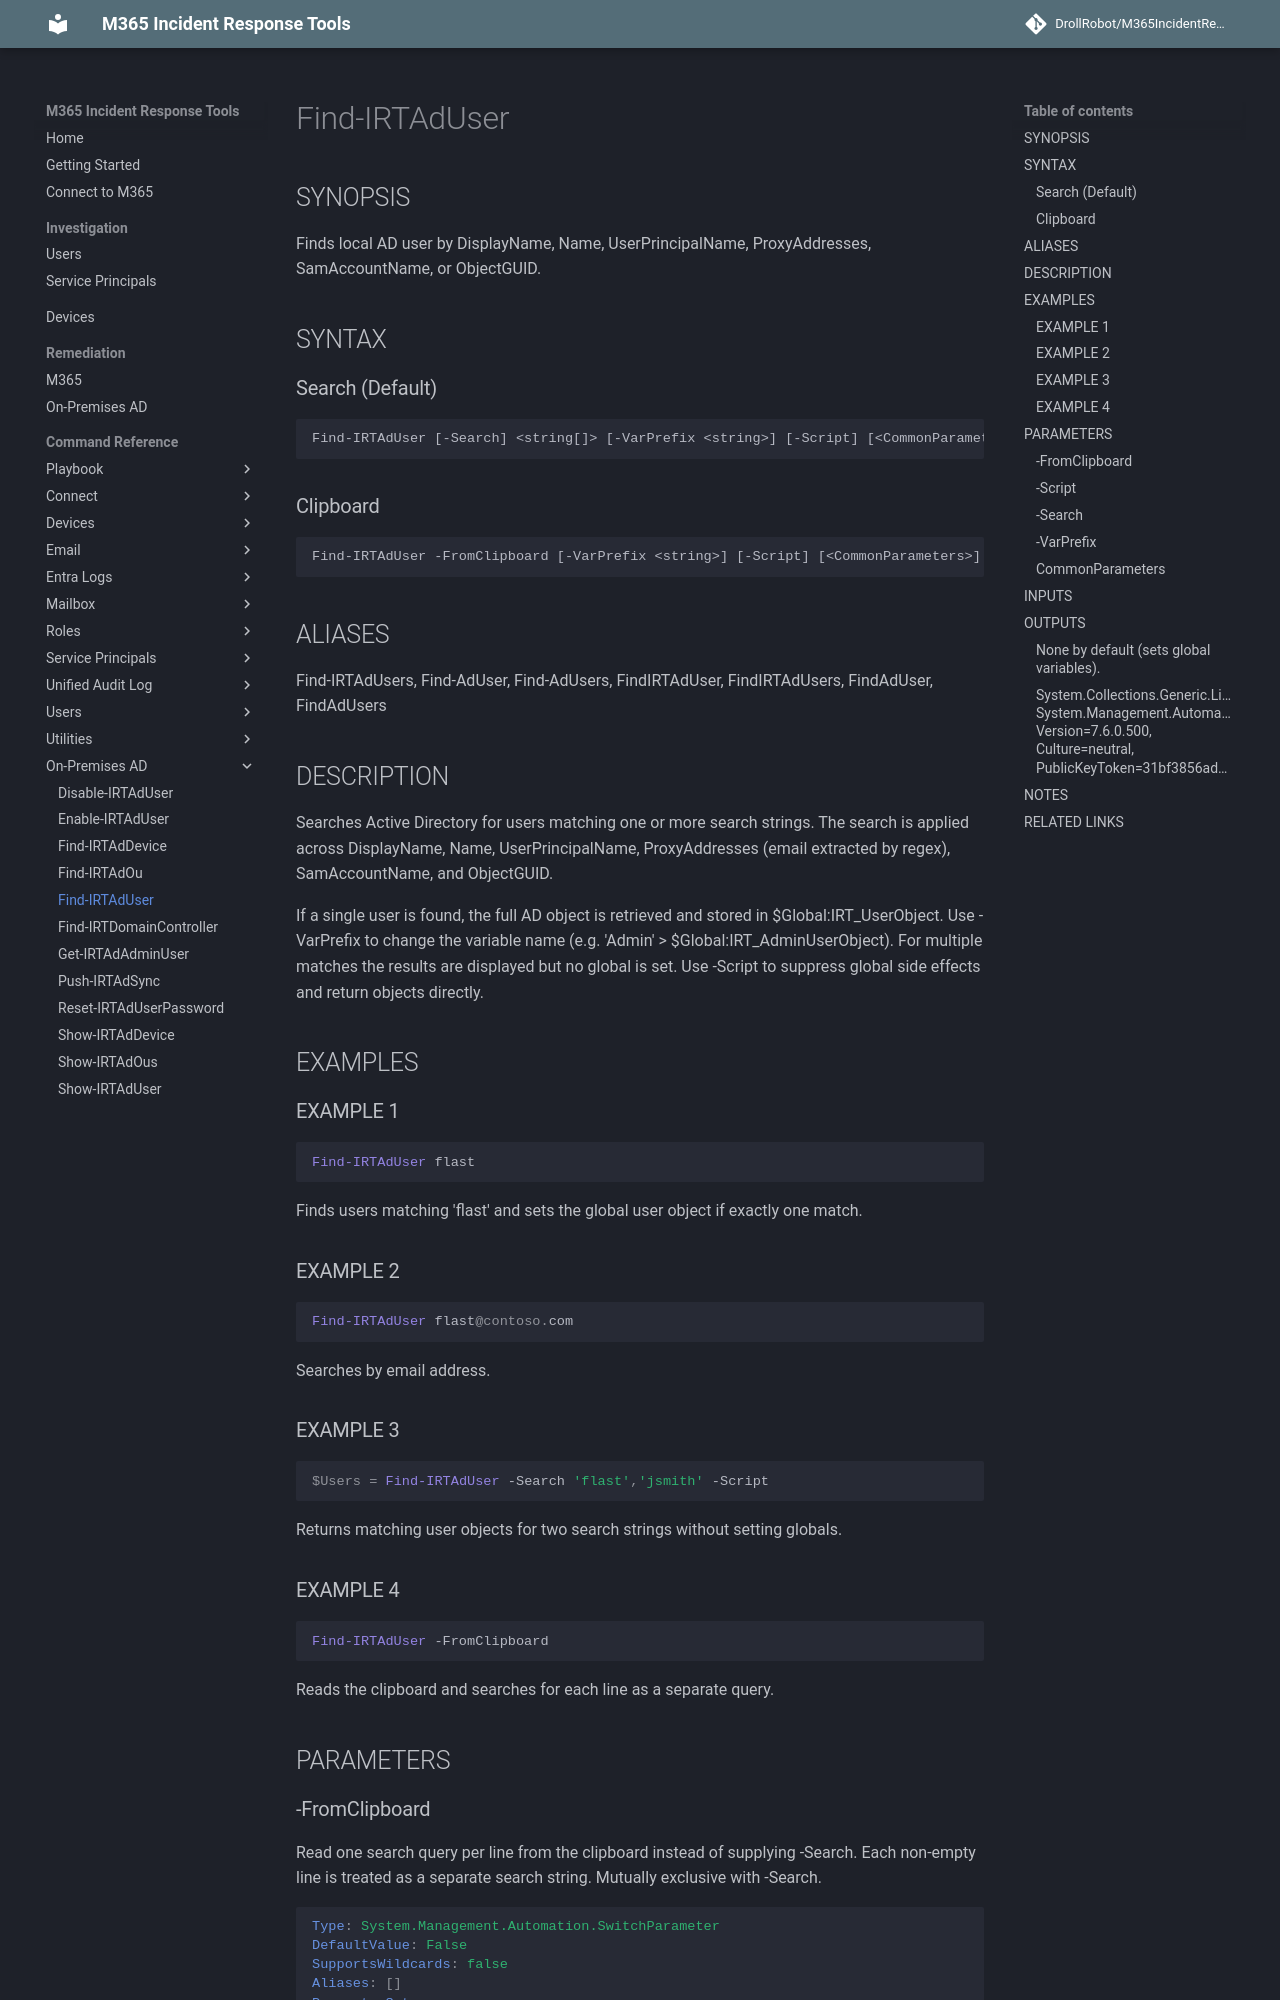

repository: DrollRobot/M365IncidentResponseTools · page: M365IncidentResponseTools/Find-IRTAdUser/index.html · generator: mkdocs

---
document type: cmdlet
external help file: M365IncidentResponseTools-Help.xml
HelpUri: ''
Locale: en-US
Module Name: M365IncidentResponseTools
ms.date: 10/29/2026
PlatyPS schema version: 2024-05-01
title: Find-IRTAdUser
---

# Find-IRTAdUser

## SYNOPSIS

Finds local AD user by DisplayName, Name, UserPrincipalName, ProxyAddresses,
SamAccountName, or ObjectGUID.

## SYNTAX

### Search (Default)

```
Find-IRTAdUser [-Search] <string[]> [-VarPrefix <string>] [-Script] [<CommonParameters>]
```

### Clipboard

```
Find-IRTAdUser -FromClipboard [-VarPrefix <string>] [-Script] [<CommonParameters>]
```

## ALIASES

Find-IRTAdUsers, Find-AdUser, Find-AdUsers, FindIRTAdUser, FindIRTAdUsers, FindAdUser, FindAdUsers

## DESCRIPTION

Searches Active Directory for users matching one or more search strings.
The search is
applied across DisplayName, Name, UserPrincipalName, ProxyAddresses (email extracted
by regex), SamAccountName, and ObjectGUID.

If a single user is found, the full AD object is retrieved and stored in
$Global:IRT_UserObject.
Use -VarPrefix to change the variable name
(e.g.
'Admin' > $Global:IRT_AdminUserObject).
For multiple matches the results are
displayed but no global is set.
Use -Script to suppress global side effects and
return objects directly.

## EXAMPLES

### EXAMPLE 1

```powershell
Find-IRTAdUser flast
```
Finds users matching 'flast' and sets the global user object if exactly one match.

### EXAMPLE 2

```powershell
Find-IRTAdUser flast@contoso.com
```
Searches by email address.

### EXAMPLE 3

```powershell
$Users = Find-IRTAdUser -Search 'flast','jsmith' -Script
```
Returns matching user objects for two search strings without setting globals.

### EXAMPLE 4

```powershell
Find-IRTAdUser -FromClipboard
```
Reads the clipboard and searches for each line as a separate query.

## PARAMETERS
